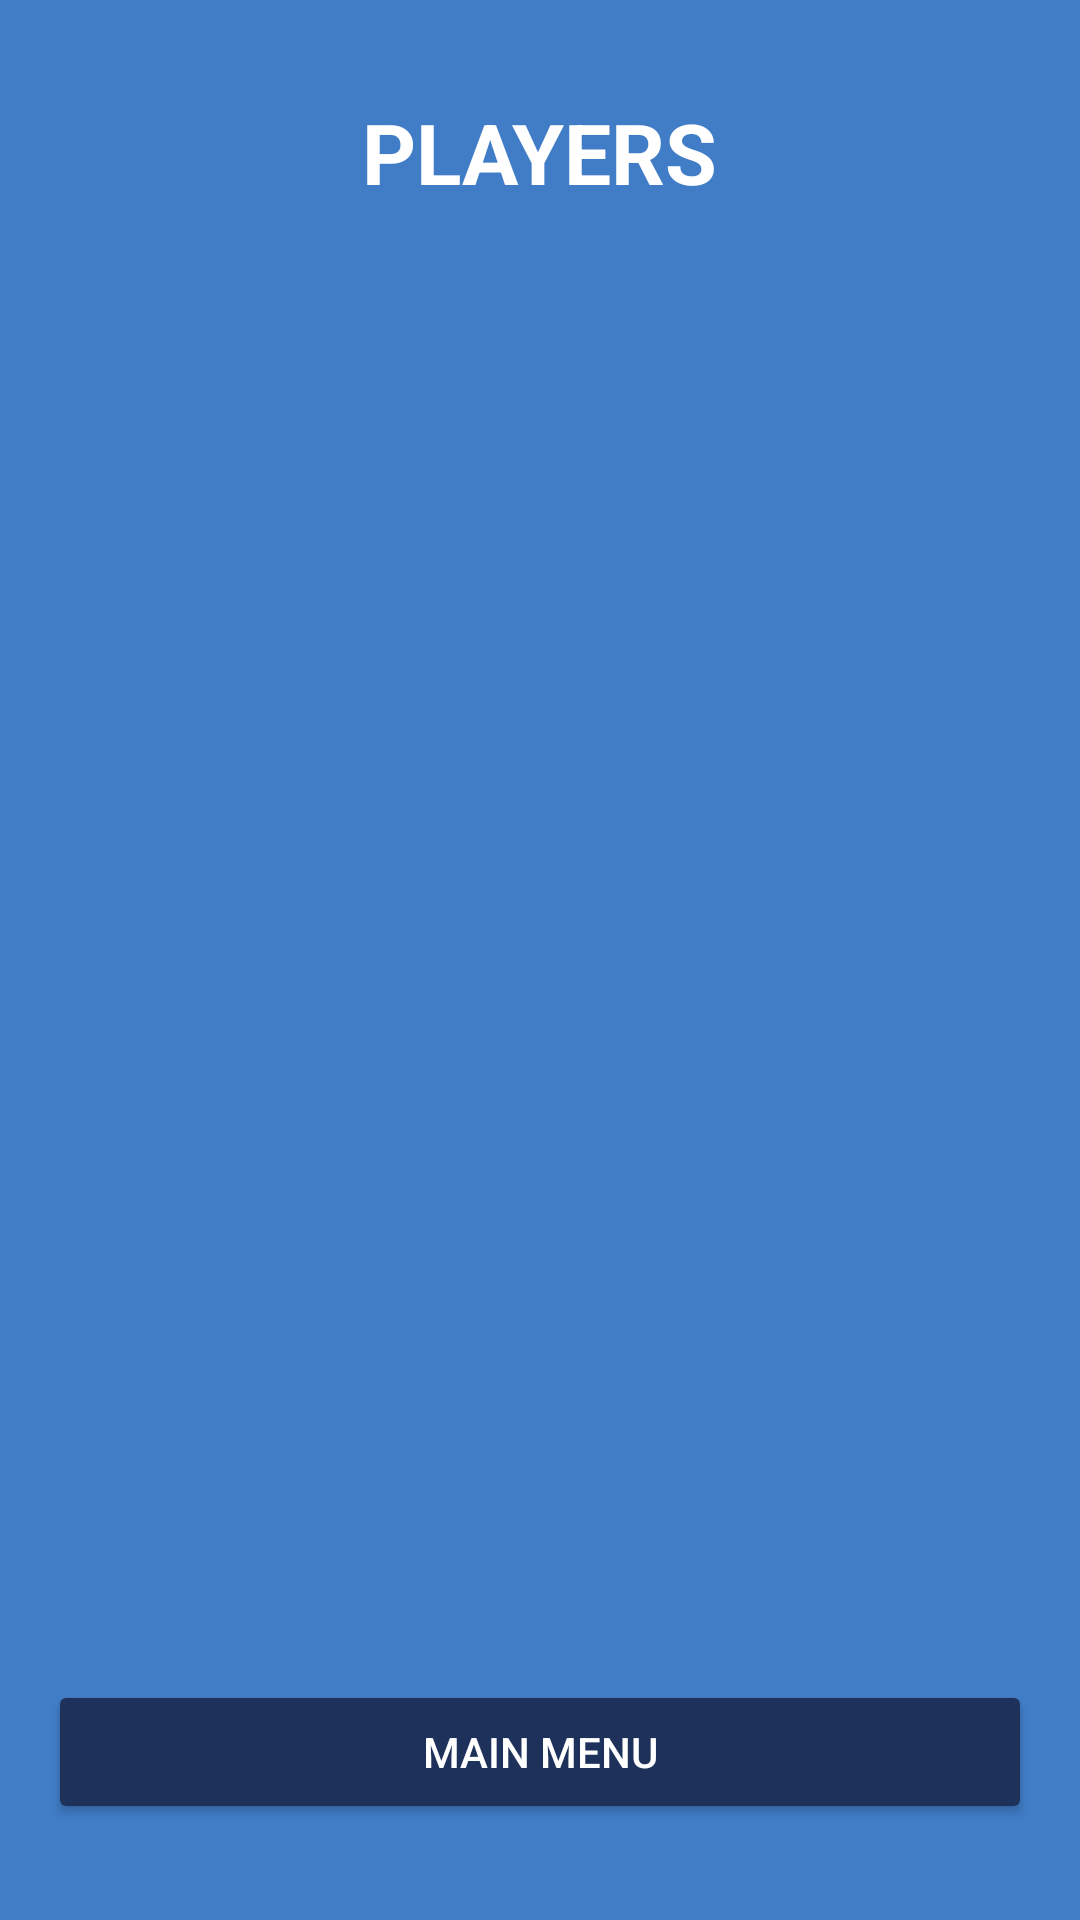

Layout XML and referenced resources for this Android screen:
<!-- AndroidManifest.xml: application theme Theme.FinalTermProject -->
<!-- res/layout/activity_user_management.xml -->
<?xml version="1.0" encoding="utf-8"?>
<androidx.constraintlayout.widget.ConstraintLayout
    xmlns:android="http://schemas.android.com/apk/res/android"
    xmlns:app="http://schemas.android.com/apk/res-auto"
    android:layout_width="match_parent"
    android:layout_height="match_parent"
    android:background="#417dc7"
    android:padding="16dp">

    
    <TextView
        android:id="@+id/userListTitle"
        android:layout_width="wrap_content"
        android:layout_height="wrap_content"
        android:text="PLAYERS"
        android:textColor="@android:color/white"
        android:textSize="28sp"
        android:textStyle="bold"
        app:layout_constraintTop_toTopOf="parent"
        app:layout_constraintStart_toStartOf="parent"
        app:layout_constraintEnd_toEndOf="parent"
        android:layout_marginTop="16dp"/>

    
    <androidx.recyclerview.widget.RecyclerView
        android:id="@+id/recyclerViewUsers"
        android:layout_width="0dp"
        android:layout_height="0dp"
        app:layout_constraintTop_toBottomOf="@id/userListTitle"
        app:layout_constraintBottom_toTopOf="@id/btnBackToMenu"
        app:layout_constraintStart_toStartOf="parent"
        app:layout_constraintEnd_toEndOf="parent"
        android:layout_marginTop="16dp"/>

    
    <Button
        android:id="@+id/btnBackToMenu"
        android:layout_width="match_parent"
        android:layout_height="wrap_content"
        android:text="MAIN MENU"
        android:textAllCaps="false"
        android:backgroundTint="#1e315b"
        android:textColor="@android:color/white"
        app:layout_constraintBottom_toBottomOf="parent"
        app:layout_constraintStart_toStartOf="parent"
        app:layout_constraintEnd_toEndOf="parent"
        android:layout_marginBottom="16dp"/>
</androidx.constraintlayout.widget.ConstraintLayout>
<!-- resources referenced by this layout -->
<resources>
  <style name="Theme.FinalTermProject" parent="Base.Theme.FinalTermProject" />
  <style name="Base.Theme.FinalTermProject" parent="Theme.Material3.DayNight.NoActionBar">
          
          
      </style>
</resources>
